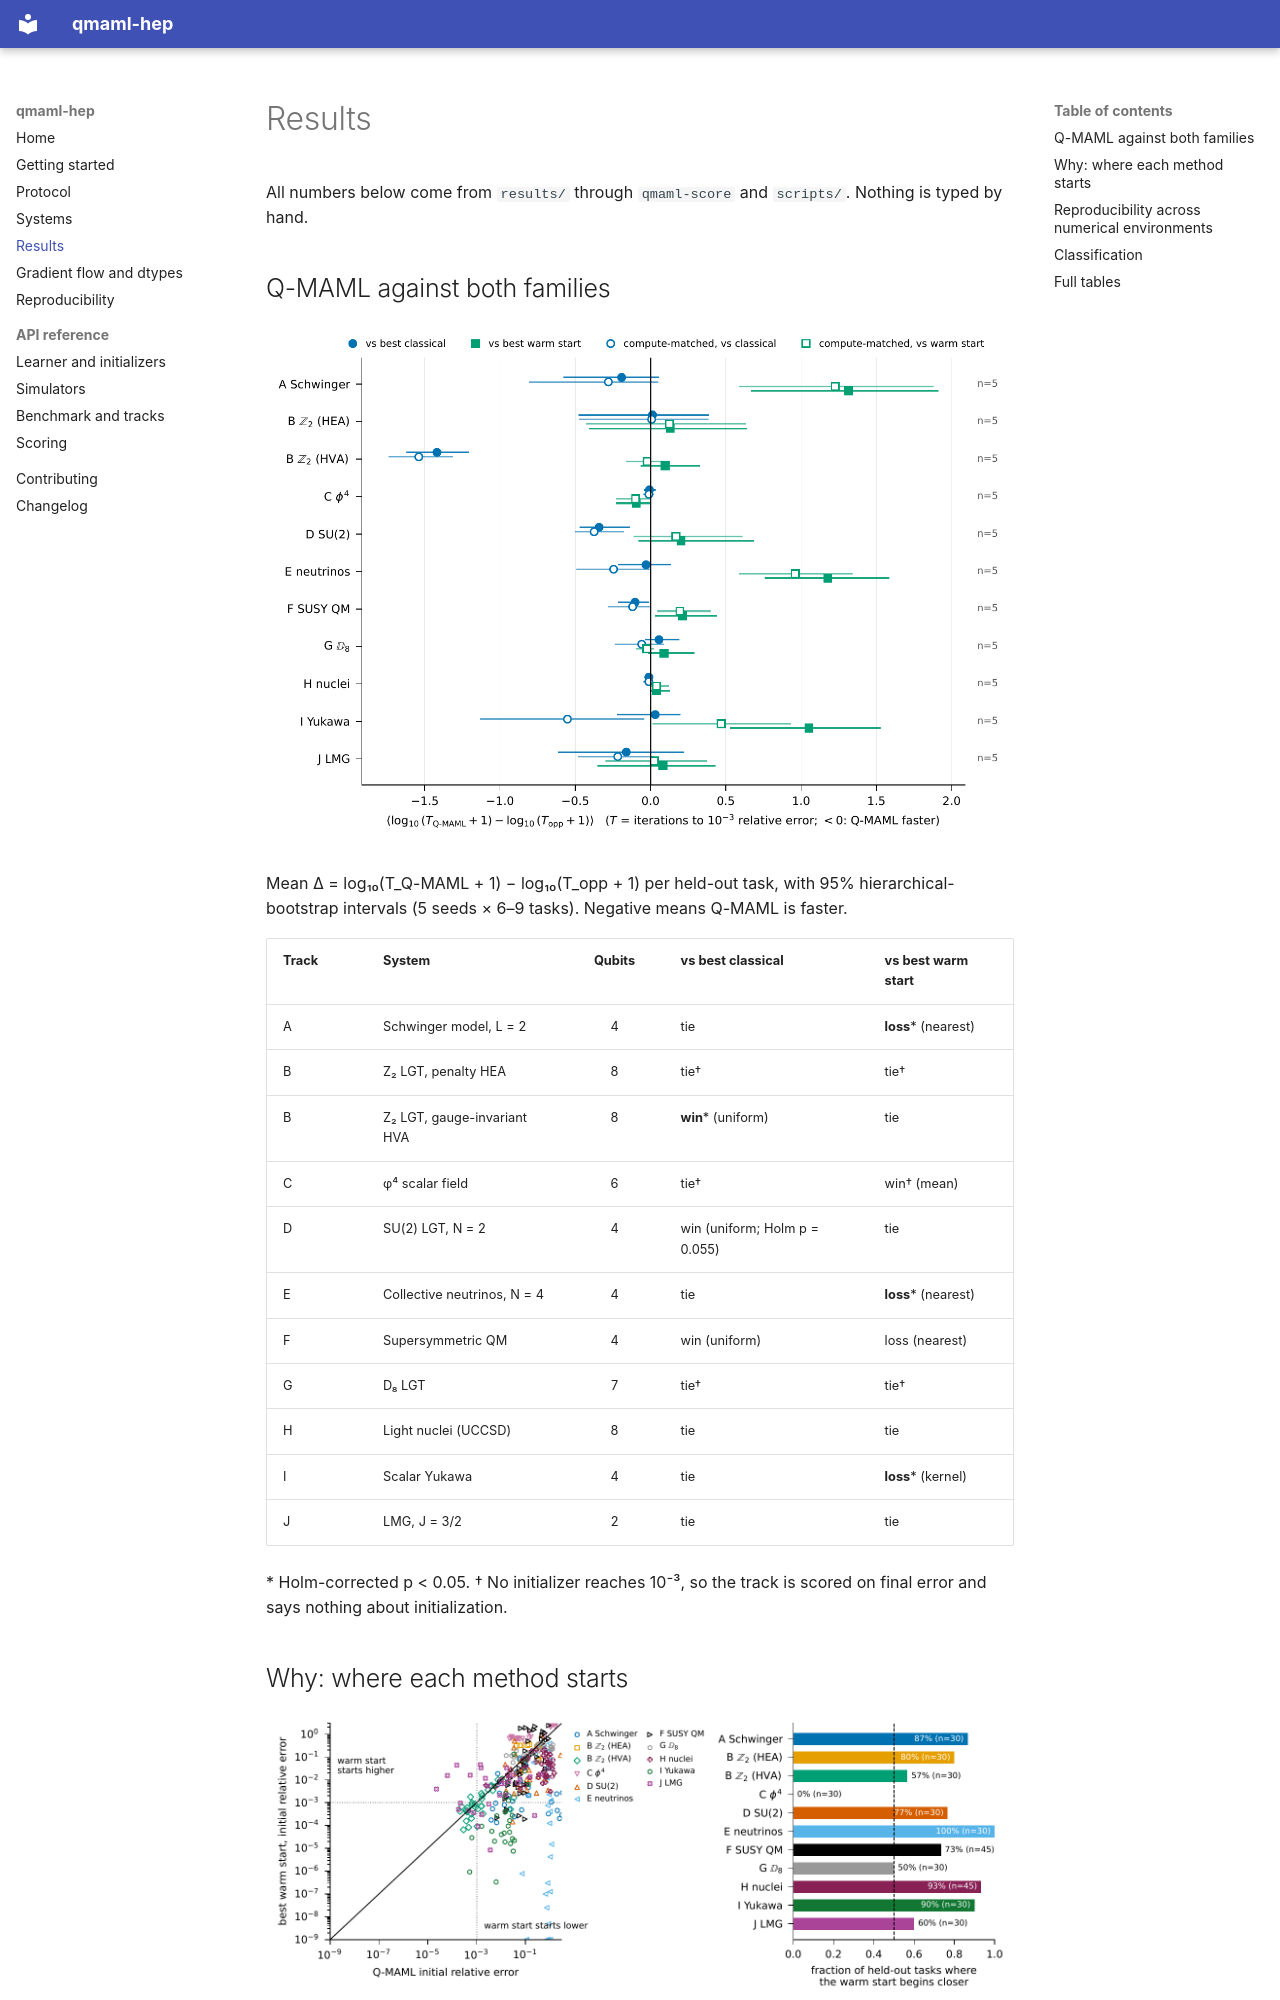

repository: arnavk23/qmaml-hep · page: results/index.html · generator: mkdocs

# Results

All numbers below come from `results/` through `qmaml-score` and `scripts/`. Nothing is typed by hand.

## Q-MAML against both families

![Scoreboard](assets/scoreboard_interp.png)

Mean Δ = log₁₀(T_Q-MAML + 1) − log₁₀(T_opp + 1) per held-out task, with 95% hierarchical-bootstrap intervals
(5 seeds × 6–9 tasks). Negative means Q-MAML is faster.

| Track | System | Qubits | vs best classical | vs best warm start |
|---|---|:-:|---|---|
| A | Schwinger model, L = 2 | 4 | tie | **loss**\* (nearest) |
| B | Z₂ LGT, penalty HEA | 8 | tie† | tie† |
| B | Z₂ LGT, gauge-invariant HVA | 8 | **win**\* (uniform) | tie |
| C | φ⁴ scalar field | 6 | tie† | win† (mean) |
| D | SU(2) LGT, N = 2 | 4 | win (uniform; Holm p = 0.055) | tie |
| E | Collective neutrinos, N = 4 | 4 | tie | **loss**\* (nearest) |
| F | Supersymmetric QM | 4 | win (uniform) | loss (nearest) |
| G | D₈ LGT | 7 | tie† | tie† |
| H | Light nuclei (UCCSD) | 8 | tie | tie |
| I | Scalar Yukawa | 4 | tie | **loss**\* (kernel) |
| J | LMG, J = 3/2 | 2 | tie | tie |

\* Holm-corrected p < 0.05. † No initializer reaches 10⁻³, so the track is scored on final error and says nothing
about initialization.
